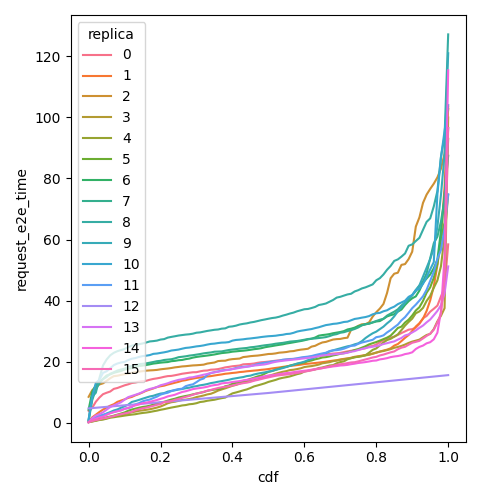

Values plotted in this chart, from the file beside it:
cdf, request_e2e_time, replica
0.0, 3.896, 0
0.01, 4.896, 0
0.02, 6.874, 0
0.03, 8.256, 0
0.04, 9.355, 0
0.05, 9.824, 0
0.06, 10.23, 0
0.07, 11.09, 0
0.08, 11.38, 0
0.09, 11.82, 0
0.1, 12.26, 0
0.11, 12.59, 0
0.12, 13.01, 0
0.13, 13.17, 0
0.14, 13.45, 0
0.15, 13.62, 0
0.16, 13.74, 0
0.17, 14.09, 0
0.18, 14.36, 0
0.19, 14.54, 0
0.2, 14.76, 0
0.21, 15.05, 0
0.22, 15.27, 0
0.23, 15.35, 0
0.24, 15.56, 0
0.25, 15.79, 0
0.26, 16.05, 0
0.27, 16.22, 0
0.28, 16.38, 0
0.29, 16.54, 0
0.3, 16.56, 0
0.31, 16.85, 0
0.32, 17.05, 0
0.33, 17.11, 0
0.34, 17.38, 0
0.35, 17.44, 0
0.36, 17.57, 0
0.37, 17.84, 0
0.38, 18.14, 0
0.39, 18.3, 0
0.4, 18.5, 0
0.41, 18.62, 0
0.42, 18.75, 0
0.43, 19.13, 0
0.44, 19.2, 0
0.45, 19.26, 0
0.46, 19.4, 0
0.47, 19.63, 0
0.48, 19.8, 0
0.49, 19.89, 0
0.5, 20.02, 0
0.51, 20.16, 0
0.52, 20.32, 0
0.53, 20.44, 0
0.54, 20.53, 0
0.55, 20.68, 0
0.56, 20.88, 0
0.57, 20.9, 0
0.58, 20.96, 0
0.59, 21.2, 0
... 1,556 more rows
